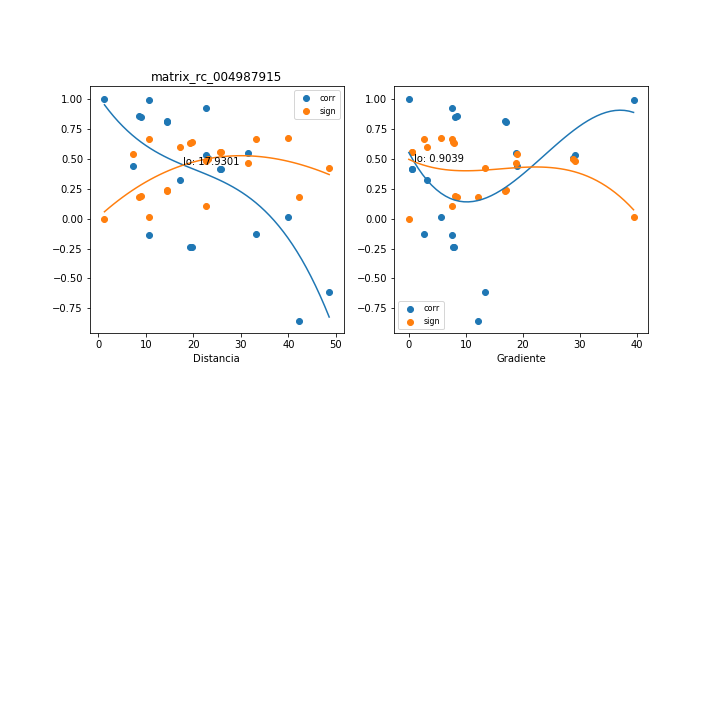

Source data for this figure (header and first rows):
, mx_co, mx_di, mx_gr, mx_si
0, 0.9898, 10.65, 39.48, 0.01364
1, 0.5102, 23.07, 28.83, 0.4989
2, 0.5323, 22.72, 29.27, 0.4834
3, 0.5515, 31.55, 18.79, 0.4693
4, -0.8538, 42.3, 12.07, 0.1828
5, -0.6121, 48.6, 13.34, 0.4218
6, 0.8064, 14.39, 17, 0.2359
7, 0.8135, 14.5, 16.87, 0.2281
8, 0.9214, 22.6, 7.63, 0.1019
9, -0.1308, 33.1, 2.73, 0.6629
10, 0.01584, 39.84, 5.726, 0.6743
11, 0.9998, 1.307, 0.0, 0.0003129
12, 0.8552, 8.488, 8.493, 0.1811
13, -0.2383, 19.23, 8.017, 0.6362
14, 0.4164, 25.65, 0.6406, 0.5575
15, 0.8469, 8.933, 8.07, 0.1907
16, -0.2327, 19.68, 7.837, 0.638
17, 0.4167, 25.89, 0.6346, 0.5574
18, -0.1349, 10.76, 7.634, 0.6622
19, 0.327, 17.24, 3.229, 0.6023
20, 0.4433, 7.238, 19.04, 0.5419
